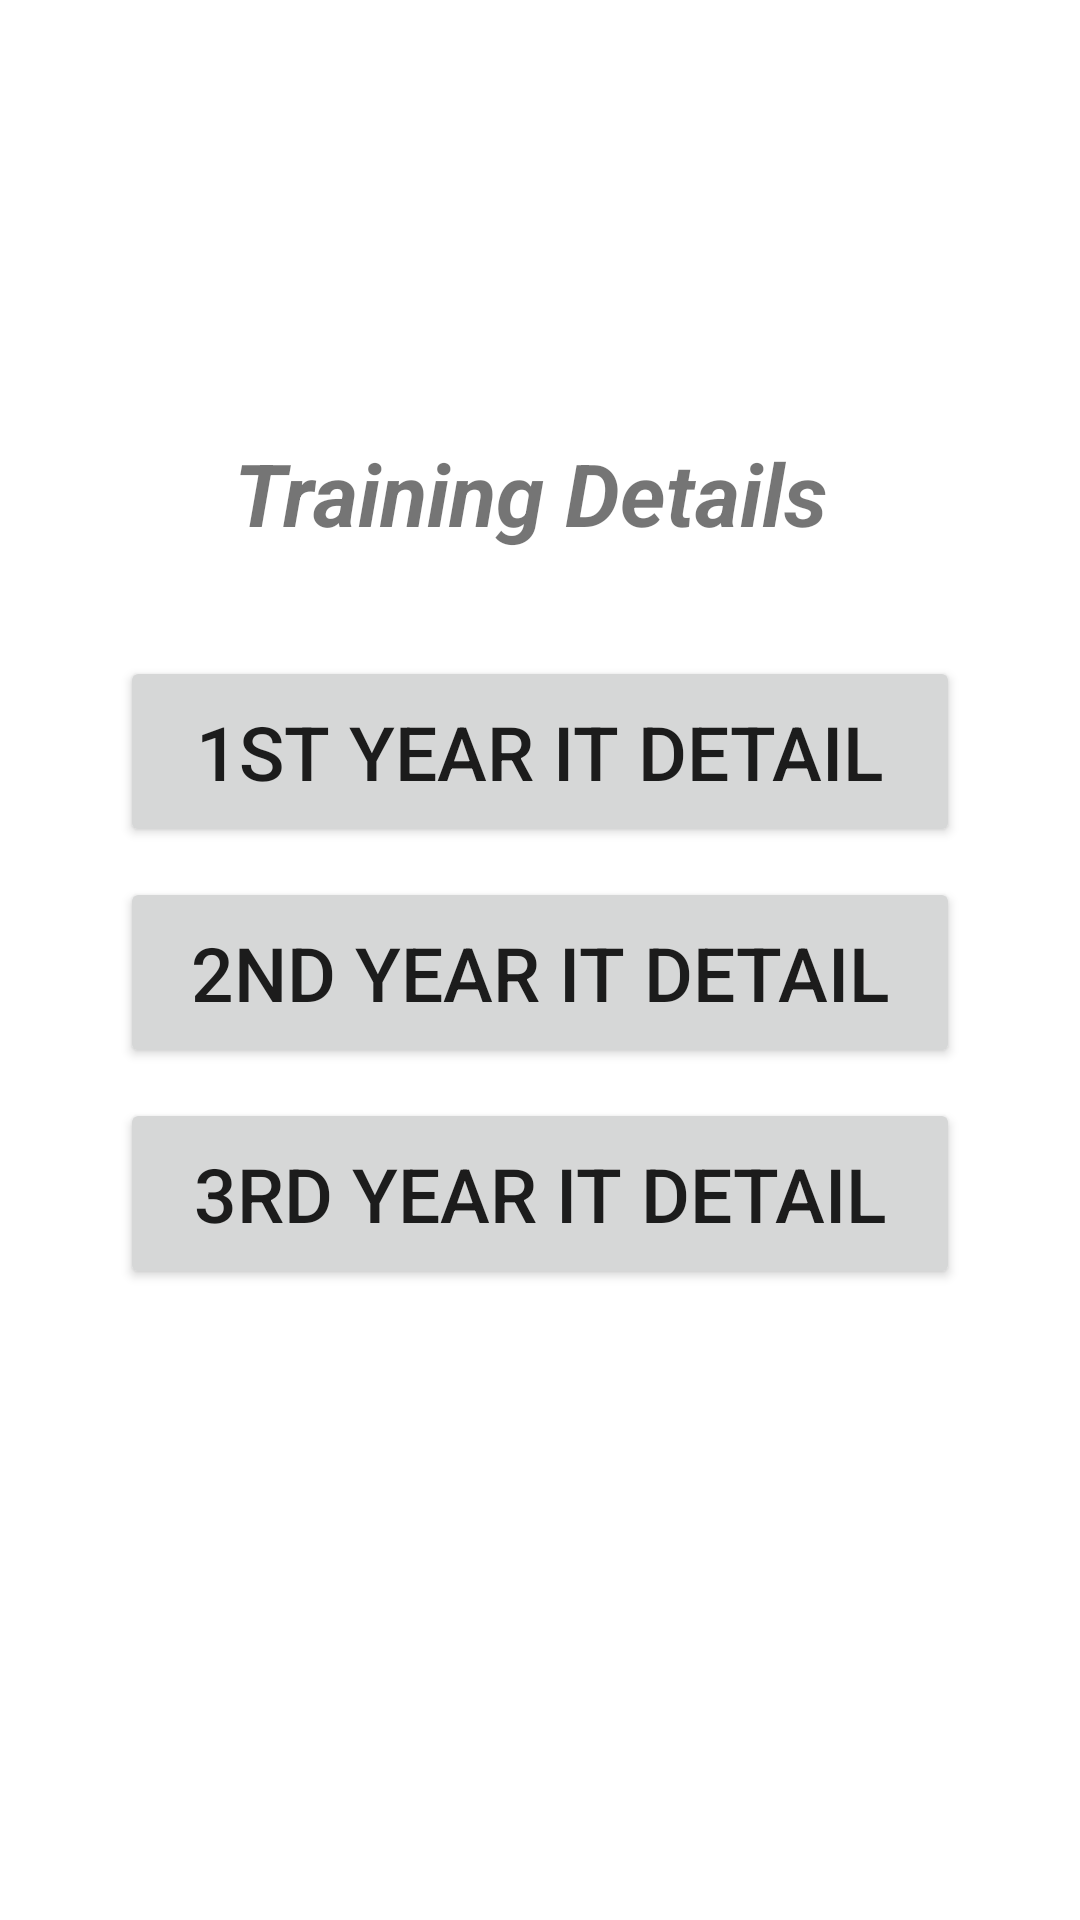

This screen was rendered from an Android layout file. Write that file and the resources it references.
<!-- AndroidManifest.xml: application theme Theme.IndustrialTrainingApp -->
<!-- res/layout/activity_student_detail.xml -->
<?xml version="1.0" encoding="utf-8"?>
<LinearLayout xmlns:android="http://schemas.android.com/apk/res/android"
    xmlns:app="http://schemas.android.com/apk/res-auto"
    xmlns:tools="http://schemas.android.com/tools"
    android:layout_width="match_parent"
    android:layout_height="match_parent"
    android:orientation="vertical"

    android:background="@drawable/g"
    tools:context=".student_detail">


    <TextView
        android:id="@+id/textView3"
        android:layout_width="300dp"
        android:layout_height="wrap_content"
        android:layout_gravity="center"
        android:gravity="center"
        android:layout_marginTop="130dp"
        android:padding="15dp"
        android:layout_marginBottom="10dp"
        android:text="Training Details "
        android:textSize="29sp"
        android:textStyle="bold|italic" />

    <Button
        android:id="@+id/button3"
        android:layout_width="280dp"
        android:layout_height="wrap_content"
      android:layout_gravity="center"
        android:padding="15dp"
        android:paddingTop="22dp"
        android:text="1st year IT detail"
        android:layout_marginTop="10dp"

        android:textSize="25sp"
        app:cornerRadius="1dp" />


    <Button
        android:id="@+id/button5"
        android:layout_width="280dp"
        android:layout_height="wrap_content"
        android:layout_gravity="center"
        android:padding="15dp"
        android:paddingTop="22dp"
        android:layout_marginTop="10dp"

        android:text="2nd year IT detail"
        android:textSize="25sp"
        app:cornerRadius="1dp" />


    <Button
        android:id="@+id/button7"
        android:layout_width="280dp"
        android:layout_height="wrap_content"
        android:layout_gravity="center"
        android:padding="15dp"
        android:layout_marginTop="10dp"
        android:paddingTop="22dp"
        android:text="3rd year IT detail"
        android:textSize="25sp"
        app:cornerRadius="1dp" />


</LinearLayout>
<!-- resources referenced by this layout -->
<resources>
  <style name="Theme.IndustrialTrainingApp" parent="Theme.MaterialComponents.DayNight.NoActionBar">
          <item name="colorPrimary">#808B96</item>
  
      </style>
</resources>
